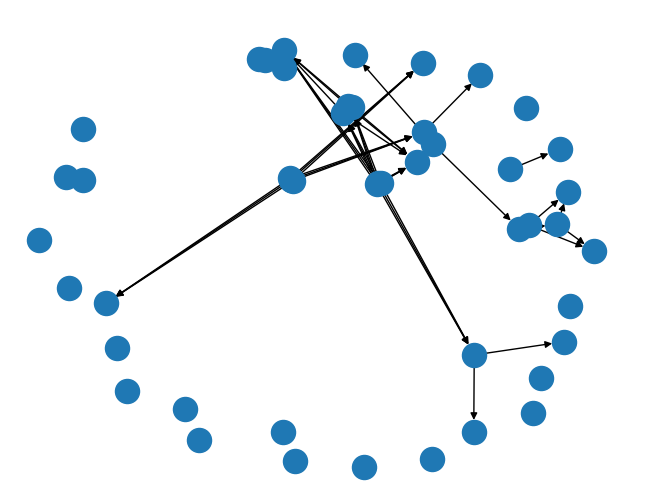

Source code (Python):
import matplotlib.pyplot as plt
import networkx as nx

proteins = [
	"ACACA_pS79.ACACB_pS79",
        "AKT1S1_pT246",
	"AKT1_pS473.AKT2_pS473.AKT3_pS473",
	"AKT1_pT308.AKT2_pT308.AKT3_pT308",
	"BAD_pS112",
	"CDKN1B_pT157",
	"CDKN1B_pT198",
	"CHEK1_pS345",
	"CHEK2_pT68",
	"EGFR_pY1068",
	"EGFR_pY1173",
	"EGFR_pY992",
	"EIF4EBP1_pS65",
	"EIF4EBP1_pT37_pT46",
	"ERBB2_pY1248",
	"ERBB3_pY1298",
	"ESR1_pS118",
	"GSK3A_pS9.GSK3B_pS9",
	"GSK3A_pS9_pS21.GSK3B_pS9_pS21",
	"JUN_pS73",
	"MAP2K1_pS217_S221",
	"MAPK14_pT180_Y182",
	"MAPK1_pT202_Y204.MAPK3_pT202_Y204",
	"MAPK8_pT183_pT185",
	"MET_pY1235",
	"MTOR_pS2448",
	"NDRG1_pT346",
	"PDK1_pS241",
	"PEA15_pS116",
	"PRKAA1_pT172.PRKAA2_pT172",
	"PRKCA_pS657",
	"PRKCA_pS660.PRKCB_pS660.PRKCD_pS660.PRKCE_pS660.PRKCH_pS660.PRKCQ_pS660",
	"PRKCD",
	"RAF1_pS338",
	"RB1_pS807_S811",
	"RELA_p65_pS536",
	"RICTOR_pT1135",
	"RPS6KA1_pT359_S363",
	"RPS6KB1_pT389",
	"RPS6_pS235_S236",
	"RPS6_pS240_S244",
	"SRC_pY416",
	"SRC_pY527",
	"STAT3_pY705",
	"WWTR1_pS89",
	"YAP1_pS127",
	"YBX1_PS102"
        ]

DG = nx.DiGraph()
DG.add_nodes_from(proteins)

#DG.add_edge(, )

## RTK


DG.add_edge("EGFR_pY1068", "SRC_pY416")
DG.add_edge("EGFR_pY1173", "SRC_pY416")
DG.add_edge("EGFR_pY992", "SRC_pY416")
DG.add_edge("EGFR_pY1068", "SRC_pY527")
DG.add_edge("EGFR_pY1173", "SRC_pY527")
DG.add_edge("EGFR_pY992", "SRC_pY527")


## MAPK signaling
DG.add_edge("EGFR_pY1068", "RAF1_pS338")
DG.add_edge("EGFR_pY1173", "RAF1_pS338")
DG.add_edge("EGFR_pY992", "RAF1_pS338")
DG.add_edge("MET_pY1235", "RAF1_pS338")
DG.add_edge("EGFR_pY1068", "MAPK8_pT183_pT185")
DG.add_edge("EGFR_pY1173", "MAPK8_pT183_pT185")
DG.add_edge("EGFR_pY992", "MAPK8_pT183_pT185")
DG.add_edge("SRC_pY416", "RAF1_pS338")
DG.add_edge("SRC_pY527", "RAF1_pS338")
DG.add_edge("RAF1_pS338", "MAP2K1_pS217_S221")
DG.add_edge("MAP2K1_pS217_S221", "MAPK14_pT180_Y182")
DG.add_edge("MAP2K1_pS217_S221", "MAPK1_pT202_Y204.MAPK3_pT202_Y204")
#DG.add_edge("MAP2K1_pS217_S221", "MAPK8_pT183_pT185")          there is no MEK --> JNK
DG.add_edge("MAPK8_pT183_pT185", "JUN_pS73")
DG.add_edge("MAPK8_pT183_pT185", "PEA15_pS116")
DG.add_edge("MAPK1_pT202_Y204.MAPK3_pT202_Y204", "RPS6KA1_pT359_S363")
DG.add_edge("MAPK1_pT202_Y204.MAPK3_pT202_Y204", "RPS6KB1_pT389")
DG.add_edge("RPS6KA1_pT359_S363", "RPS6_pS235_S236")
DG.add_edge("RPS6KB1_pT389", "RPS6_pS235_S236")
DG.add_edge("RPS6KA1_pT359_S363", "RPS6_pS240_S244")
DG.add_edge("RPS6KB1_pT389", "RPS6_pS240_S244")


## protein kinase B
DG.add_edge("PDK1_pS241", "AKT1S1_pT246")
DG.add_edge("PDK1_pS241", "AKT1_pS473.AKT2_pS473.AKT3_pS473")
DG.add_edge("PDK1_pS241", "AKT1_pT308.AKT2_pT308.AKT3_pT308")
DG.add_edge("MTOR_pS2448", "AKT1S1_pT246")
DG.add_edge("MTOR_pS2448", "AKT1_pS473.AKT2_pS473.AKT3_pS473")
DG.add_edge("MTOR_pS2448", "AKT1_pT308.AKT2_pT308.AKT3_pT308")
DG.add_edge("RICTOR_pT1135", "AKT1S1_pT246")
DG.add_edge("RICTOR_pT1135", "AKT1_pS473.AKT2_pS473.AKT3_pS473")
DG.add_edge("RICTOR_pT1135", "AKT1_pT308.AKT2_pT308.AKT3_pT308")

DG.add_edge("AKT1S1_pT246", "BAD_pS112")

## protein kinase C

## STAT signaling
DG.add_edge("EGFR_pY1068", "STAT3_pY705")
DG.add_edge("EGFR_pY1173", "STAT3_pY705")
DG.add_edge("EGFR_pY992", "STAT3_pY705")
DG.add_edge("ERBB2_pY1248", "STAT3_pY705")
DG.add_edge("ERBB3_pY1298", "STAT3_pY705")
DG.add_edge("MET_pY1235", "STAT3_pY705")
DG.add_edge("SRC_pY416", "STAT3_pY705")
DG.add_edge("SRC_pY527", "STAT3_pY705")


## hippo signaling
DG.add_edge("YAP1_pS127", "WWTR1_pS89")

## metabolism 
DG.add_edge("PRKAA1_pT172.PRKAA2_pT172", "ACACA_pS79.ACACB_pS79")


nx.draw(DG)
plt.show()
